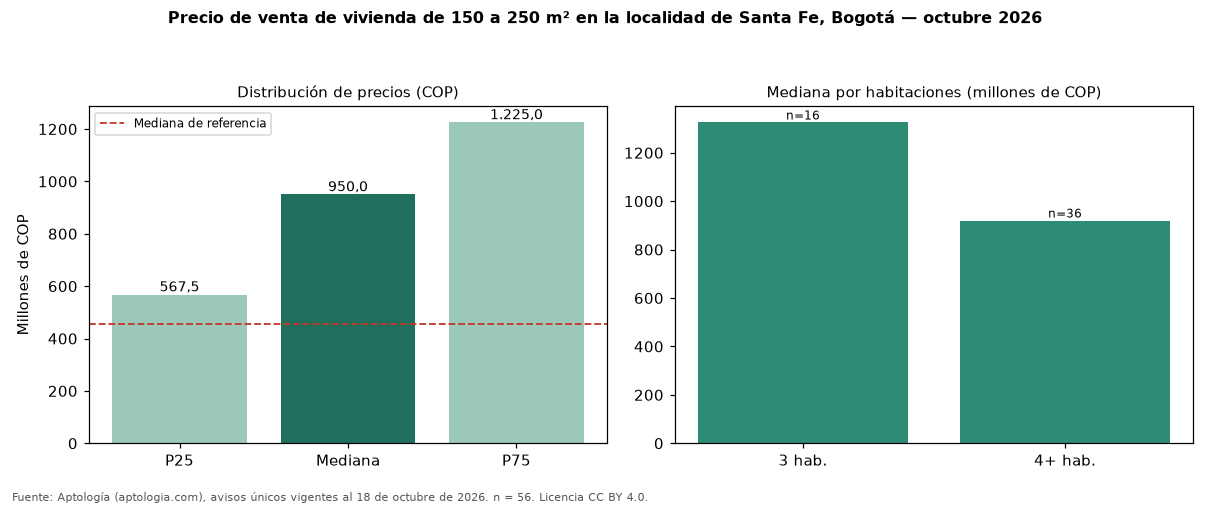

Data behind this chart, as committed beside it:
seccion, metrica, valor_cop, n
precio, p25, 567500000, 56
precio, mediana, 950000000, 56
precio, p75, 1225000000, 56
cop_por_m2, p25, 3435417, 56
cop_por_m2, mediana, 4949747, 56
cop_por_m2, p75, 6311033, 56
area, area_mediana_m2, 185.0, 56
habitaciones, 2, 1125000000, 4
habitaciones, 3, 1325000000, 16
habitaciones, 4+, 920000000, 36
administracion, mediana, 617000, 19
estrato, moda, 3, 
parqueadero, porcentaje_con_parqueadero, 48.2, 56
referencia, mediana_referencia, 454982760, 778
referencia, mediana_cop_por_m2_referencia, 8802320, 778
